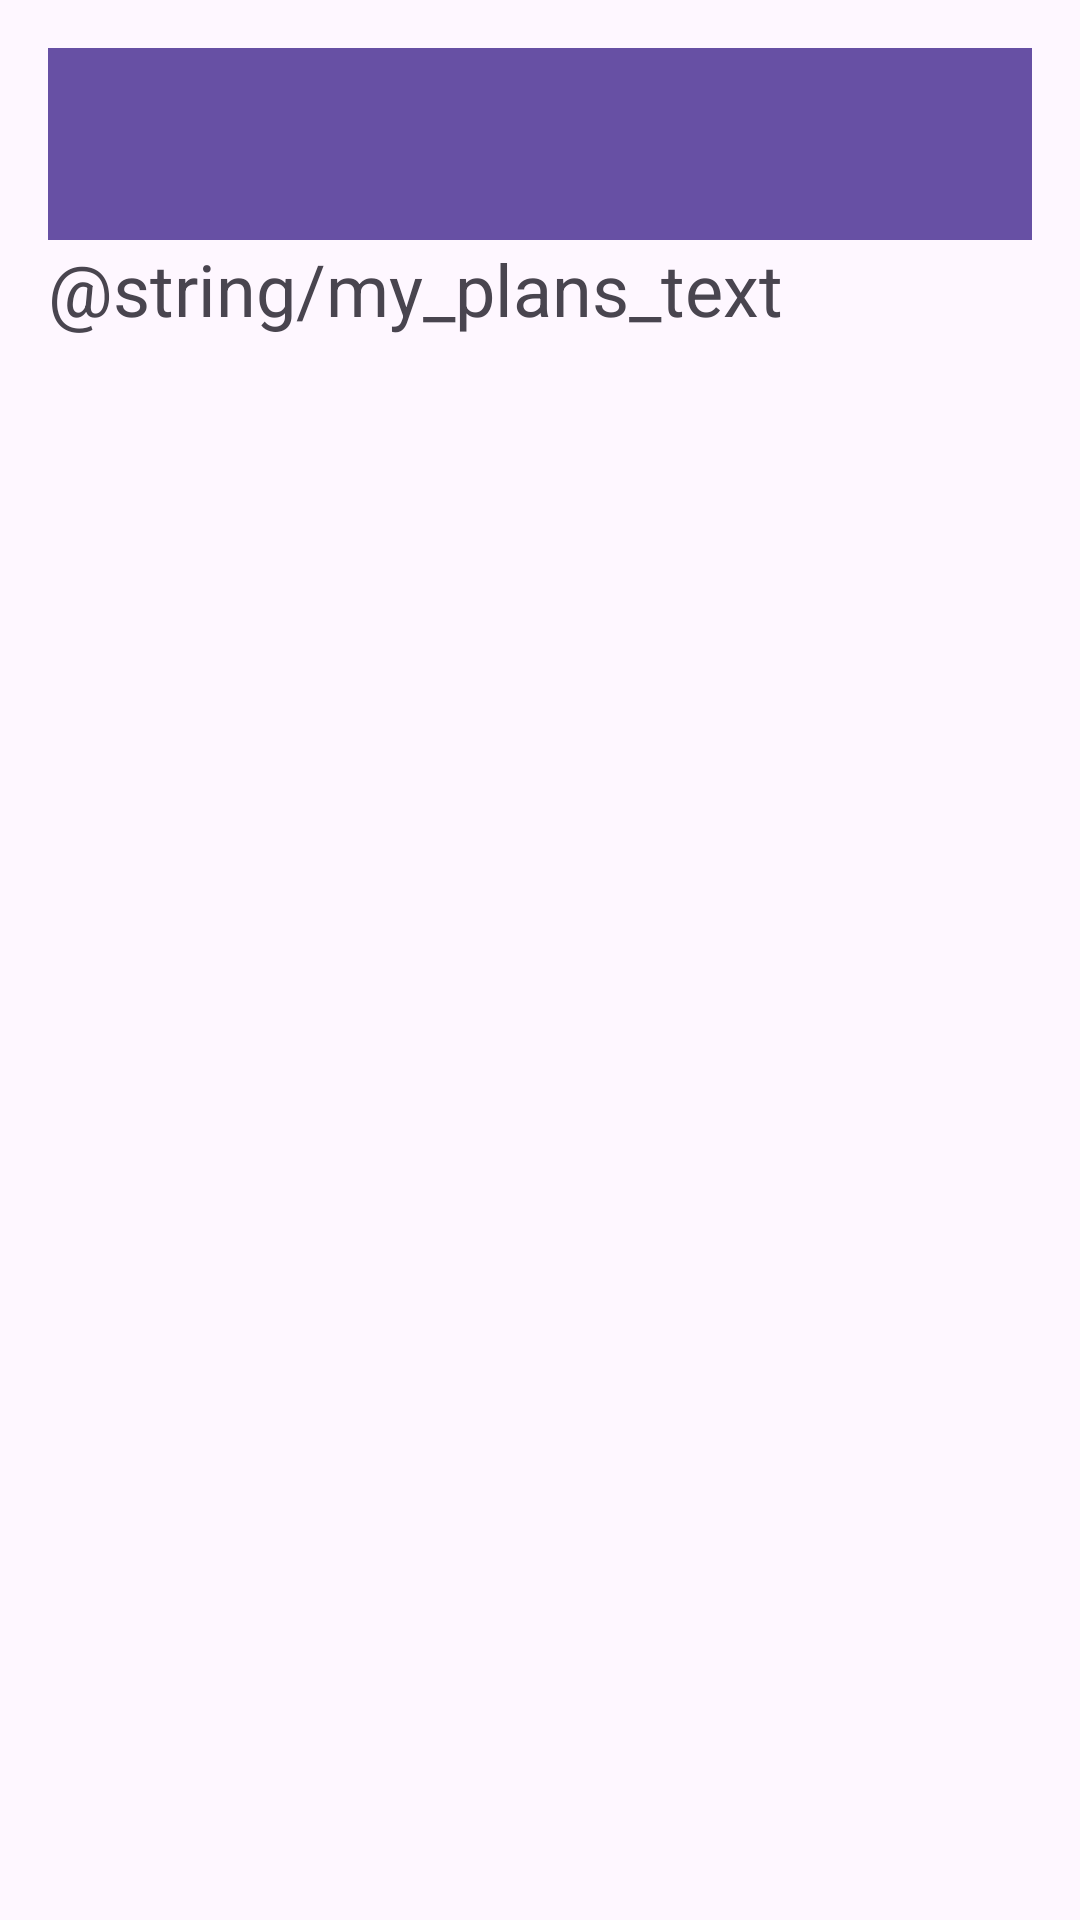

The Android layout XML behind this screen, and the referenced resources:
<!-- AndroidManifest.xml: application theme Theme.RosdistantStudyApp -->
<!-- res/layout/activity_my_plans.xml -->
<?xml version="1.0" encoding="utf-8"?>
<LinearLayout xmlns:android="http://schemas.android.com/apk/res/android"
    android:layout_width="match_parent"
    android:layout_height="match_parent"
    xmlns:app="http://schemas.android.com/apk/res-auto"
    android:orientation="vertical"
    android:padding="16dp">

    <androidx.appcompat.widget.Toolbar
        android:id="@+id/toolbar"
        android:layout_width="match_parent"
        android:layout_height="?attr/actionBarSize"
        android:background="?attr/colorPrimary"
        android:elevation="4dp"
        android:theme="@style/ThemeOverlay.AppCompat.ActionBar"
        app:layout_constraintTop_toTopOf="parent"
        app:showAsAction="ifRoom"
        />

    <TextView
        android:layout_width="match_parent"
        android:layout_height="wrap_content"
        android:text="@string/my_plans_text"
        android:textSize="24sp" />


</LinearLayout>
<!-- resources referenced by this layout -->
<resources>
  <style name="Theme.RosdistantStudyApp" parent="Base.Theme.RosdistantStudyApp" />
  <style name="Base.Theme.RosdistantStudyApp" parent="Theme.Material3.DayNight.NoActionBar">
          
          
      </style>
</resources>
